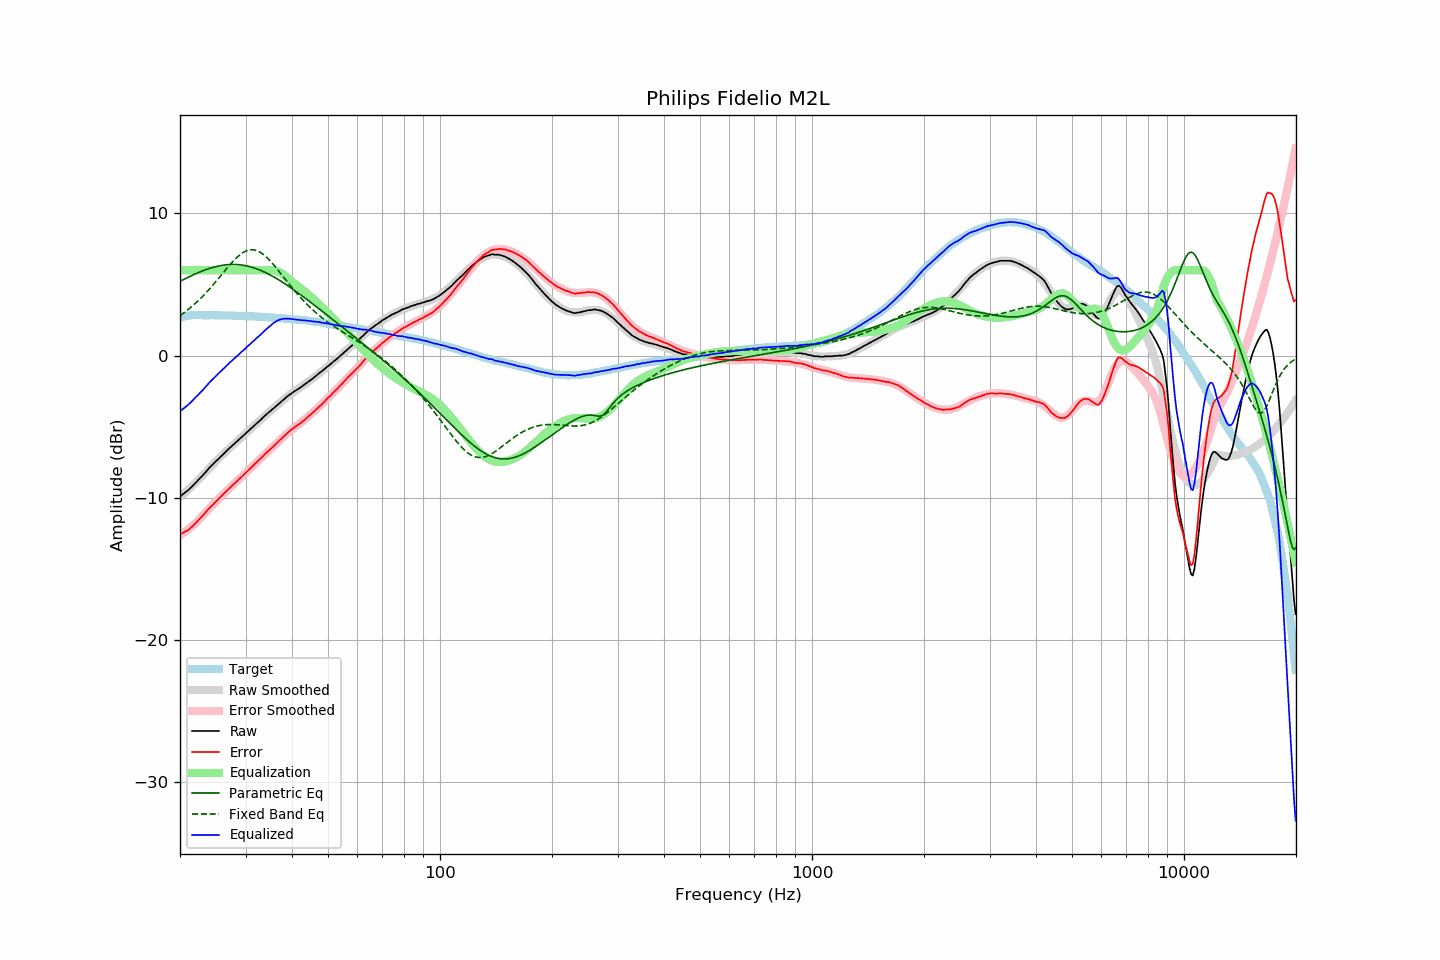

Values plotted in this chart, from the file beside it:
frequency, raw, error, smoothed, error_smoothed, equalization, parametric_eq, fixed_band_eq, equalized_raw, equalized_smoothed, target
20.00, -9.91, -12.58, -9.94, -12.63, 6.00, 5.22, 2.81, -3.91, -3.94, 2.67
20.20, -9.82, -12.52, -9.85, -12.56, 6.00, 5.28, 2.89, -3.82, -3.85, 2.70
20.40, -9.74, -12.47, -9.75, -12.48, 6.00, 5.34, 2.97, -3.74, -3.75, 2.73
20.61, -9.65, -12.40, -9.65, -12.40, 6.00, 5.40, 3.05, -3.65, -3.65, 2.75
20.81, -9.57, -12.35, -9.55, -12.32, 6.00, 5.45, 3.14, -3.57, -3.55, 2.78
21.02, -9.48, -12.29, -9.45, -12.24, 6.00, 5.51, 3.23, -3.48, -3.45, 2.81
21.23, -9.37, -12.19, -9.35, -12.15, 6.00, 5.56, 3.32, -3.37, -3.35, 2.82
21.44, -9.26, -12.09, -9.24, -12.05, 6.00, 5.61, 3.42, -3.26, -3.24, 2.83
21.66, -9.15, -11.99, -9.14, -11.96, 6.00, 5.67, 3.51, -3.15, -3.14, 2.84
21.87, -9.03, -11.87, -9.03, -11.86, 6.00, 5.72, 3.61, -3.03, -3.03, 2.84
22.09, -8.92, -11.77, -8.92, -11.76, 6.00, 5.77, 3.72, -2.92, -2.92, 2.85
22.31, -8.80, -11.65, -8.80, -11.65, 6.00, 5.82, 3.82, -2.80, -2.80, 2.85
22.54, -8.68, -11.53, -8.68, -11.53, 6.00, 5.86, 3.93, -2.68, -2.68, 2.85
22.76, -8.56, -11.41, -8.56, -11.41, 6.00, 5.91, 4.04, -2.56, -2.56, 2.85
22.99, -8.45, -11.29, -8.44, -11.28, 6.00, 5.96, 4.16, -2.45, -2.44, 2.84
23.22, -8.32, -11.16, -8.31, -11.16, 6.00, 6.00, 4.27, -2.32, -2.31, 2.84
23.45, -8.19, -11.03, -8.19, -11.03, 6.00, 6.04, 4.39, -2.19, -2.19, 2.84
23.69, -8.06, -10.90, -8.07, -10.91, 6.00, 6.08, 4.52, -2.06, -2.07, 2.83
23.92, -7.93, -10.77, -7.95, -10.79, 6.00, 6.12, 4.64, -1.93, -1.95, 2.83
24.16, -7.81, -10.66, -7.83, -10.67, 6.00, 6.15, 4.77, -1.81, -1.83, 2.84
24.40, -7.70, -10.54, -7.71, -10.55, 6.00, 6.19, 4.90, -1.70, -1.71, 2.84
24.65, -7.59, -10.43, -7.59, -10.43, 6.00, 6.22, 5.03, -1.59, -1.59, 2.83
24.89, -7.48, -10.31, -7.48, -10.31, 6.00, 6.25, 5.16, -1.48, -1.48, 2.83
25.14, -7.37, -10.20, -7.36, -10.19, 6.00, 6.28, 5.30, -1.37, -1.36, 2.83
25.39, -7.25, -10.08, -7.25, -10.08, 6.00, 6.30, 5.43, -1.25, -1.25, 2.83
25.65, -7.14, -9.97, -7.14, -9.97, 6.00, 6.32, 5.57, -1.14, -1.14, 2.83
25.91, -7.03, -9.85, -7.03, -9.86, 6.00, 6.34, 5.71, -1.03, -1.03, 2.82
26.16, -6.92, -9.74, -6.92, -9.75, 6.00, 6.36, 5.84, -0.92, -0.92, 2.82
26.43, -6.81, -9.63, -6.82, -9.64, 6.00, 6.38, 5.98, -0.81, -0.82, 2.82
26.69, -6.71, -9.53, -6.71, -9.53, 6.00, 6.39, 6.11, -0.71, -0.71, 2.82
26.96, -6.60, -9.42, -6.61, -9.42, 6.00, 6.40, 6.25, -0.60, -0.61, 2.82
27.23, -6.49, -9.31, -6.50, -9.31, 6.00, 6.40, 6.38, -0.49, -0.50, 2.82
27.50, -6.39, -9.21, -6.39, -9.20, 6.00, 6.41, 6.51, -0.39, -0.39, 2.82
27.77, -6.29, -9.10, -6.29, -9.10, 6.00, 6.41, 6.63, -0.29, -0.29, 2.81
28.05, -6.19, -9.00, -6.19, -8.99, 6.00, 6.41, 6.75, -0.19, -0.19, 2.81
28.33, -6.09, -8.89, -6.08, -8.88, 6.00, 6.40, 6.86, -0.09, -0.08, 2.79
28.62, -5.98, -8.78, -5.98, -8.78, 6.00, 6.40, 6.96, 0.02, 0.02, 2.79
28.90, -5.88, -8.67, -5.88, -8.67, 6.00, 6.39, 7.06, 0.12, 0.12, 2.79
29.19, -5.77, -8.55, -5.78, -8.56, 6.00, 6.37, 7.15, 0.23, 0.22, 2.78
29.48, -5.67, -8.46, -5.67, -8.46, 6.00, 6.36, 7.23, 0.33, 0.33, 2.79
29.78, -5.57, -8.35, -5.57, -8.35, 6.00, 6.34, 7.29, 0.43, 0.43, 2.78
30.08, -5.46, -8.24, -5.47, -8.24, 6.00, 6.32, 7.35, 0.54, 0.53, 2.78
30.38, -5.36, -8.13, -5.36, -8.13, 6.00, 6.29, 7.39, 0.64, 0.64, 2.77
30.68, -5.26, -8.03, -5.26, -8.03, 6.00, 6.26, 7.42, 0.74, 0.74, 2.77
30.99, -5.15, -7.91, -5.16, -7.92, 6.00, 6.23, 7.44, 0.85, 0.84, 2.76
31.30, -5.05, -7.81, -5.05, -7.81, 6.00, 6.20, 7.44, 0.95, 0.95, 2.75
31.61, -4.95, -7.71, -4.95, -7.70, 6.00, 6.17, 7.43, 1.05, 1.05, 2.75
31.93, -4.84, -7.59, -4.84, -7.59, 6.00, 6.13, 7.41, 1.16, 1.16, 2.74
32.24, -4.74, -7.47, -4.74, -7.48, 6.00, 6.09, 7.37, 1.26, 1.26, 2.73
32.57, -4.64, -7.37, -4.64, -7.37, 6.00, 6.04, 7.32, 1.36, 1.36, 2.73
32.89, -4.54, -7.27, -4.53, -7.26, 6.00, 6.00, 7.26, 1.46, 1.47, 2.73
33.22, -4.43, -7.15, -4.43, -7.15, 6.00, 5.95, 7.18, 1.57, 1.57, 2.72
33.55, -4.32, -7.04, -4.33, -7.04, 6.00, 5.90, 7.10, 1.68, 1.67, 2.71
33.89, -4.21, -6.92, -4.23, -6.93, 6.00, 5.85, 7.00, 1.79, 1.77, 2.70
34.23, -4.11, -6.81, -4.13, -6.82, 6.00, 5.79, 6.90, 1.89, 1.87, 2.70
34.57, -4.02, -6.71, -4.03, -6.72, 6.00, 5.74, 6.79, 1.98, 1.97, 2.69
34.92, -3.92, -6.60, -3.93, -6.61, 6.00, 5.68, 6.67, 2.08, 2.07, 2.68
35.27, -3.83, -6.51, -3.83, -6.50, 6.00, 5.62, 6.54, 2.17, 2.17, 2.68
35.62, -3.73, -6.40, -3.73, -6.39, 6.00, 5.55, 6.41, 2.27, 2.27, 2.66
35.97, -3.64, -6.29, -3.63, -6.28, 5.99, 5.49, 6.28, 2.35, 2.36, 2.65
... 635 more rows
